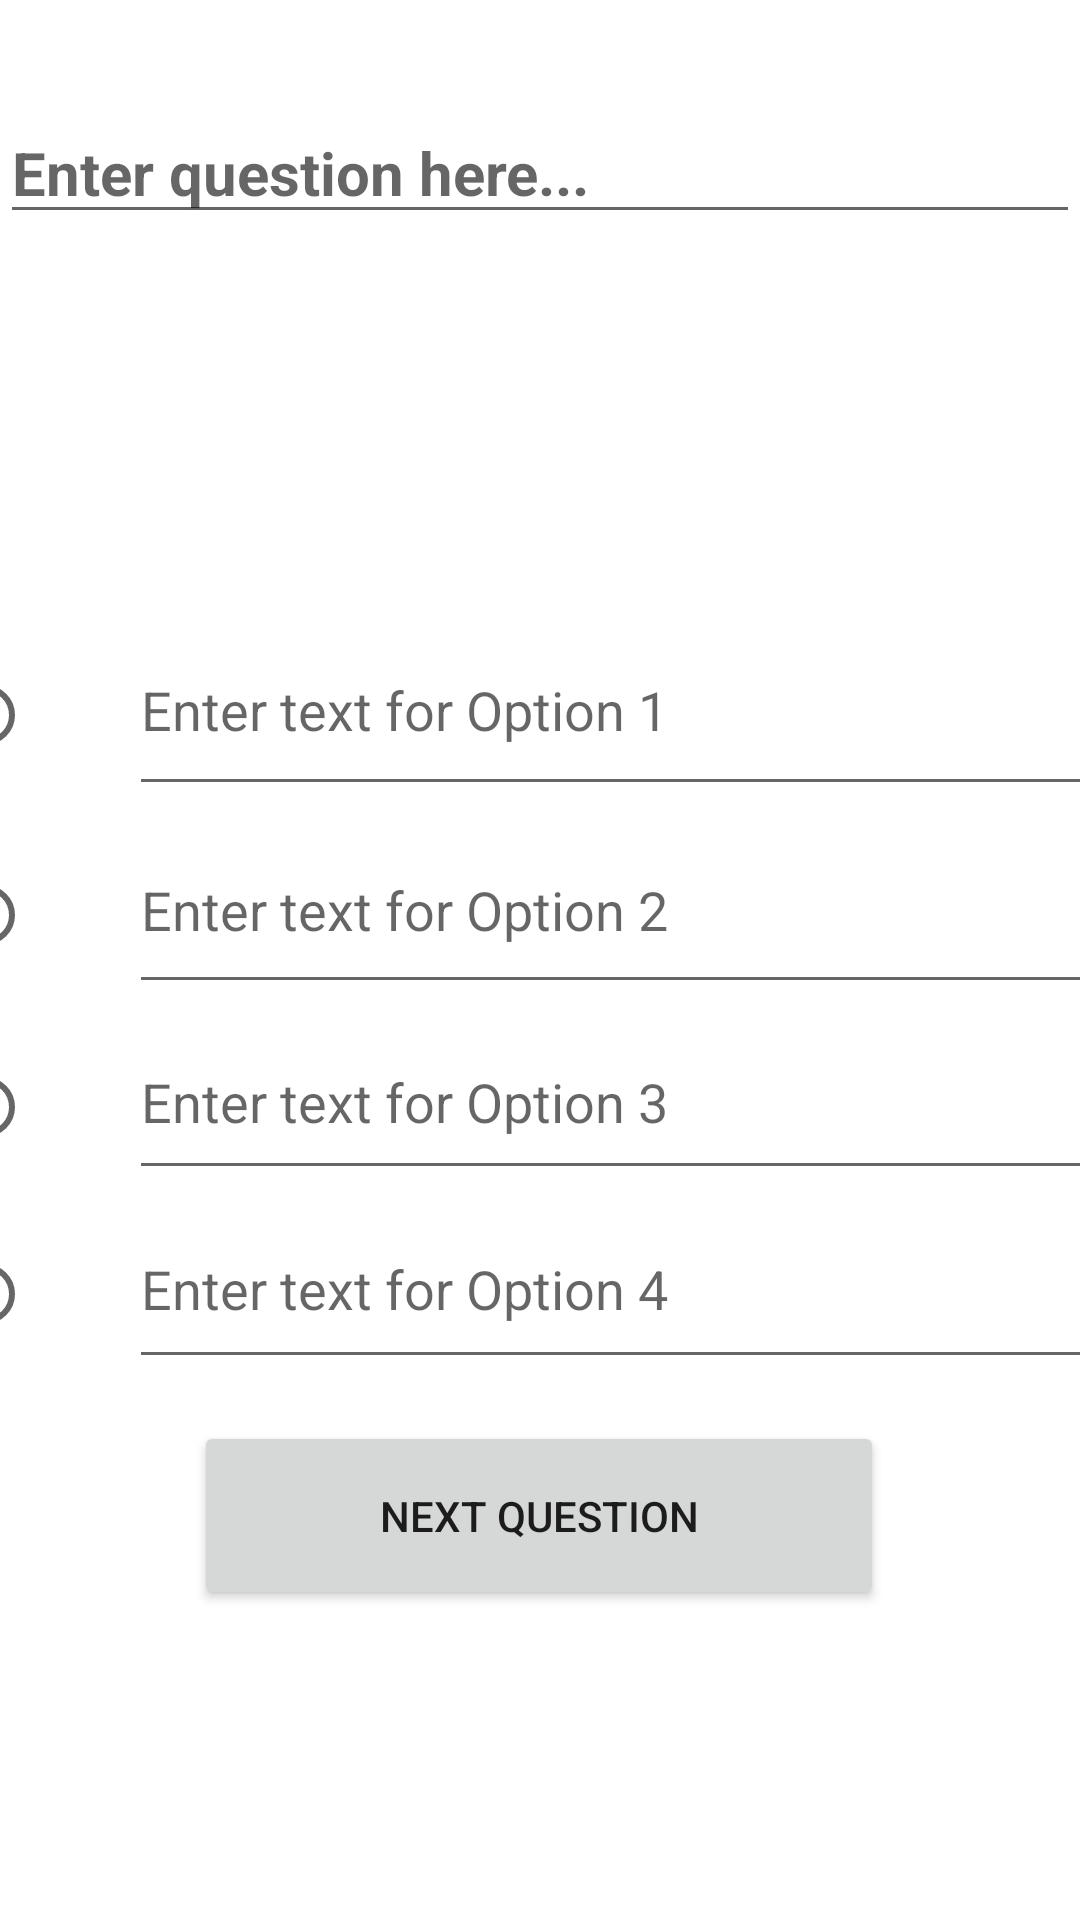

Produce the Android XML layout that renders to this screen, including the resource entries it uses.
<!-- AndroidManifest.xml: application theme Theme.Project_COMP4200 -->
<!-- res/layout/activity_create_questions.xml -->
<?xml version="1.0" encoding="utf-8"?>
<androidx.constraintlayout.widget.ConstraintLayout xmlns:android="http://schemas.android.com/apk/res/android"
    xmlns:app="http://schemas.android.com/apk/res-auto"
    xmlns:tools="http://schemas.android.com/tools"
    android:layout_width="match_parent"
    android:layout_height="match_parent"
    android:background="@drawable/orange_bg"
    tools:context=".CreateQuestions">

    

    

    <Button
        android:id="@+id/nxtQuestionBtn"
        android:layout_width="230dp"
        android:layout_height="63dp"
        android:text="Next Question"
        app:layout_constraintBottom_toBottomOf="parent"
        app:layout_constraintEnd_toEndOf="parent"
        app:layout_constraintHorizontal_bias="0.498"
        app:layout_constraintStart_toStartOf="parent"
        app:layout_constraintTop_toTopOf="parent"
        app:layout_constraintVertical_bias="0.821" />

    <EditText
        android:id="@+id/questionTitle"
        android:layout_width="match_parent"
        android:layout_height="wrap_content"
        android:text=""
        android:hint="Enter question here..."
        android:textColor="@color/white"
        android:textSize="20sp"
        android:textStyle="bold"
        app:layout_constraintBottom_toBottomOf="parent"
        app:layout_constraintEnd_toEndOf="parent"
        app:layout_constraintHorizontal_bias="1.0"
        app:layout_constraintStart_toStartOf="parent"
        app:layout_constraintTop_toTopOf="parent"
        app:layout_constraintVertical_bias="0.057" />

    <RadioGroup
        android:id="@+id/radio_group"
        android:layout_width="403dp"
        android:layout_height="271dp"
        android:orientation="vertical"
        app:layout_constraintBottom_toBottomOf="parent"
        app:layout_constraintEnd_toEndOf="parent"
        app:layout_constraintStart_toStartOf="parent"
        app:layout_constraintTop_toTopOf="@+id/questionTitle">

        
        <LinearLayout
            android:layout_width="match_parent"
            android:layout_height="67dp"
            android:orientation="horizontal">

            

            
            <RadioButton
                android:id="@+id/option1"
                android:layout_width="wrap_content"
                android:layout_height="wrap_content"
                android:onClick="onRadioButtonClicked" />

            <EditText
                android:id="@+id/option1Text"
                android:layout_width="match_parent"
                android:layout_height="match_parent"
                android:layout_marginStart="16dp"
                android:textColor="@color/white"
                android:hint="Enter text for Option 1"
                android:text=""
                android:inputType="text"/>
        </LinearLayout>

        
        <LinearLayout
            android:layout_width="match_parent"
            android:layout_height="66dp"
            android:orientation="horizontal">

            
            <RadioButton
                android:id="@+id/option2"
                android:layout_width="wrap_content"
                android:layout_height="wrap_content"
                android:onClick="onRadioButtonClicked" />

            
            <EditText
                android:id="@+id/option2Text"
                android:layout_width="match_parent"
                android:layout_height="66dp"
                android:layout_marginStart="16dp"
                android:textColor="@color/white"
                android:hint="Enter text for Option 2"
                android:text=""
                android:inputType="text"/>
        </LinearLayout>

        
        <LinearLayout
            android:layout_width="match_parent"
            android:layout_height="62dp"
            android:orientation="horizontal">

            
            <RadioButton
                android:id="@+id/option3"
                android:layout_width="wrap_content"
                android:layout_height="wrap_content"
                android:onClick="onRadioButtonClicked" />

            
            <EditText
                android:id="@+id/option3Text"
                android:layout_width="match_parent"
                android:layout_height="62dp"
                android:layout_marginStart="16dp"
                android:textColor="@color/white"
                android:hint="Enter text for Option 3"
                android:text=""
                android:inputType="text"/>
        </LinearLayout>


        
        <LinearLayout
            android:layout_width="match_parent"
            android:layout_height="63dp"
            android:orientation="horizontal">

            
            <RadioButton
                android:id="@+id/option4"
                android:layout_width="wrap_content"
                android:layout_height="wrap_content"
                android:onClick="onRadioButtonClicked" />

            
            <EditText
                android:id="@+id/option4Text"
                android:layout_width="match_parent"
                android:layout_height="63dp"
                android:layout_marginStart="16dp"
                android:textColor="@color/white"
                android:hint="Enter text for Option 4"
                android:text=""
                android:inputType="text"/>
        </LinearLayout>

    </RadioGroup>

</androidx.constraintlayout.widget.ConstraintLayout>
<!-- resources referenced by this layout -->
<resources>
  <color name="white">#FFFFFFFF</color>
  <style name="Theme.Project_COMP4200" parent="Theme.MaterialComponents.DayNight.NoActionBar">
          
          <item name="colorPrimary">#9C27B0</item>
          <item name="colorPrimaryVariant">@color/teal_700</item>
          <item name="colorOnPrimary">@color/black</item>
          
          <item name="colorSecondary">@color/purple_200</item>
          <item name="colorSecondaryVariant">@color/black</item>
          <item name="colorOnSecondary">@color/black</item>
          
          <item name="android:statusBarColor" tools:targetApi="21">?attr/colorPrimaryVariant</item>
          
      </style>
  <color name="teal_700">#FF018786</color>
  <color name="black">#FF000000</color>
  <color name="purple_200">#FFBB86FC</color>
</resources>
